Image classification data set "imagenes" (jdramirez/UCO_ML_AI on GitHub). Class labels (3): descuento, personas, product.

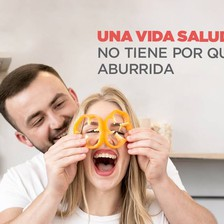
Label: personas

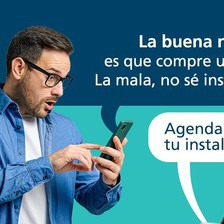
Label: personas

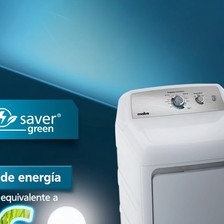
Label: product

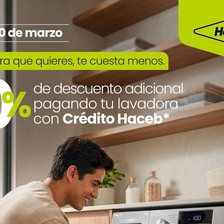
Label: descuento

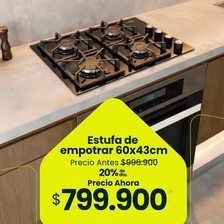
Label: descuento

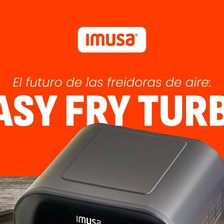
Label: product
